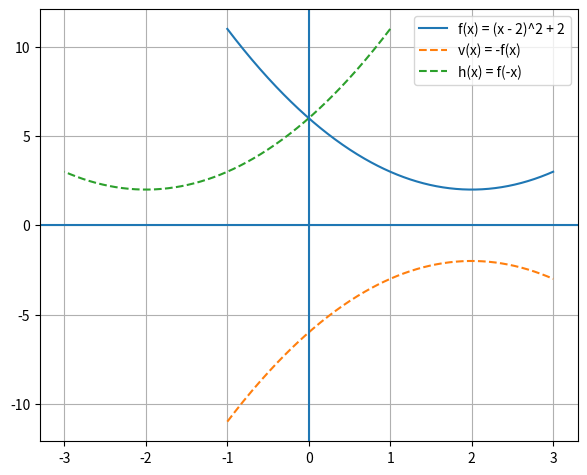

This figure's Python source:
from matplotlib import pyplot
import numpy

if __name__ == '__main__':
    x = numpy.linspace(-1, 3, 400)
    pyplot.plot(x, (x - 2)**2 + 2, label='f(x) = (x - 2)^2 + 2')
    pyplot.plot(x, -((x - 2)**2 + 2), linestyle='--', label='v(x) = -f(x)')
    pyplot.plot(-x, (-(x - 2))**2 + 2, linestyle='--', label='h(x) = f(-x)')
    pyplot.axvline(x=0)
    pyplot.axhline(y=0)
    pyplot.grid(True)
    pyplot.legend()
    pyplot.subplots_adjust(left=0.08, right=0.92, top=0.96, bottom=0.06)
    pyplot.show()
